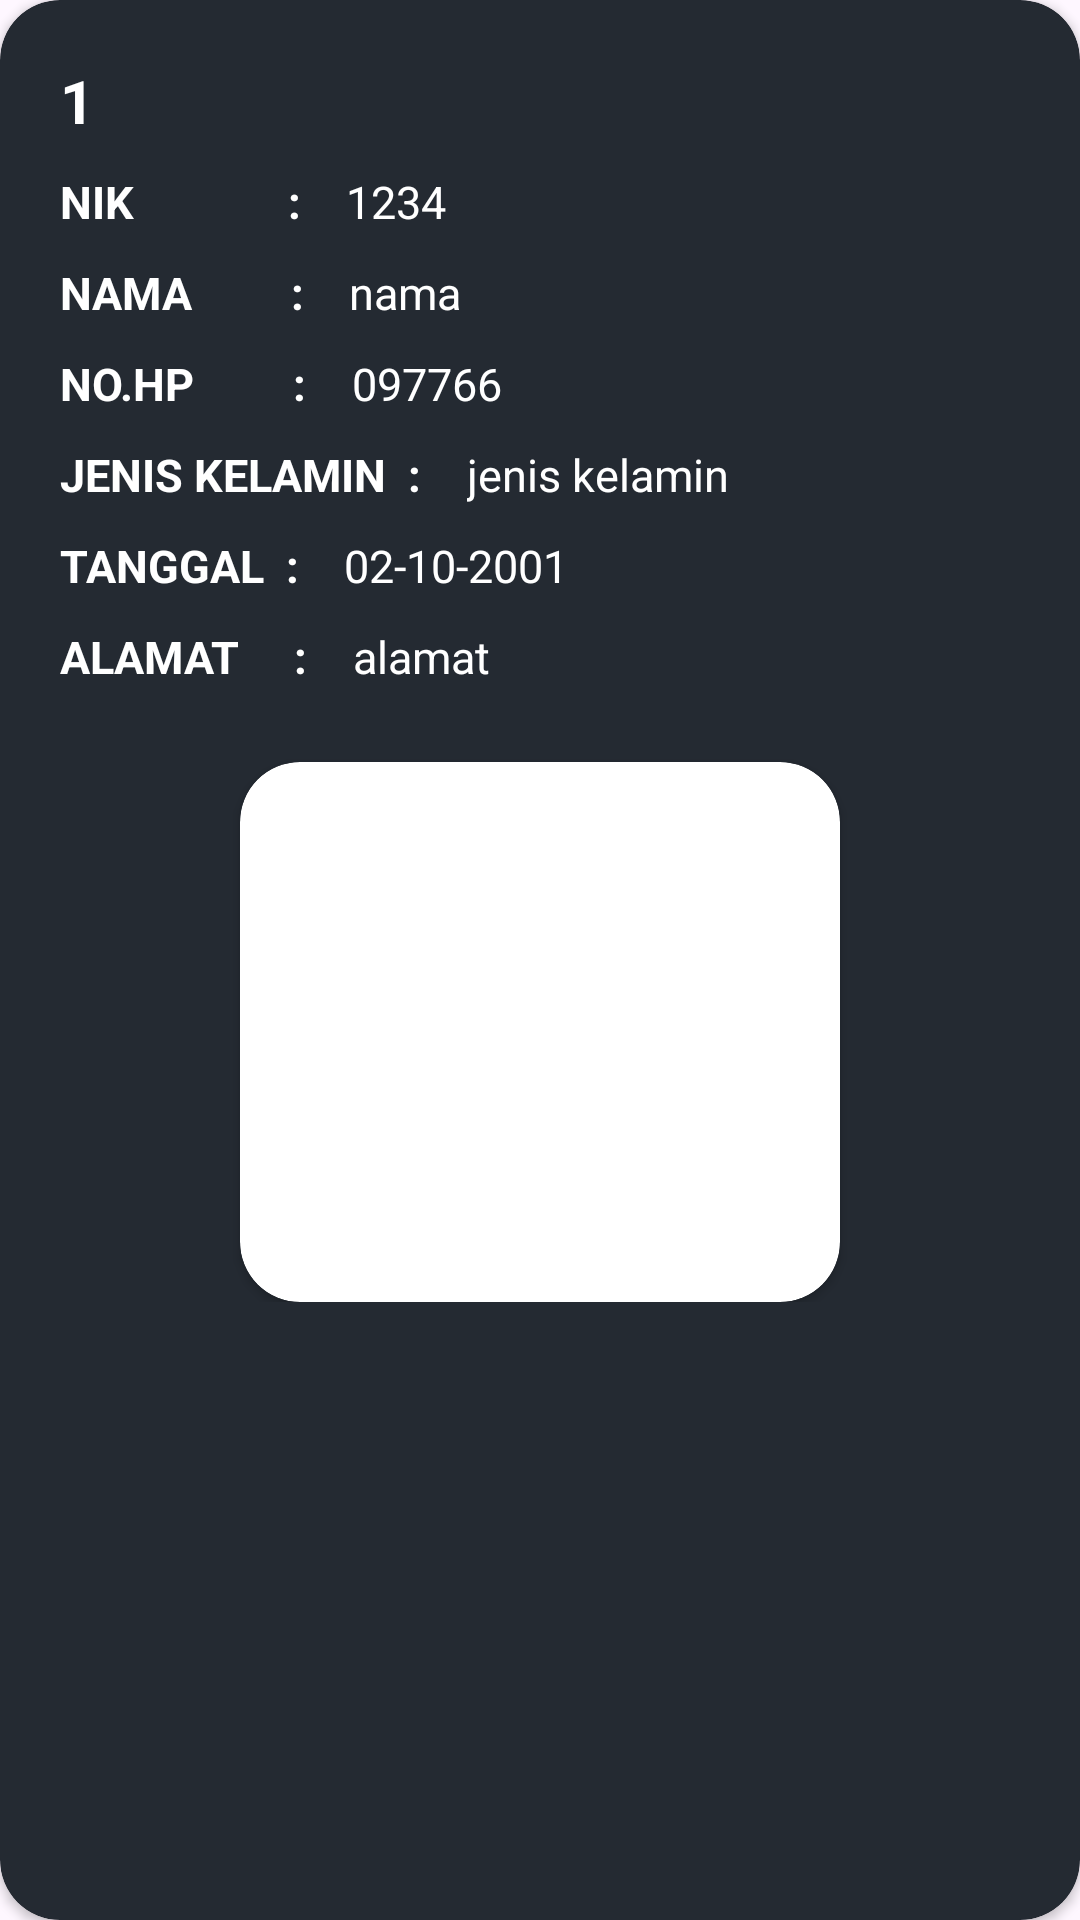

Here is an Android app screen rendered from its layout file. Give the layout XML and the strings, colors and styles it references.
<!-- AndroidManifest.xml: application theme Theme.FormKPU -->
<!-- res/layout/list_data_diri.xml -->
<?xml version="1.0" encoding="utf-8"?>
<androidx.cardview.widget.CardView android:layout_width="match_parent"
    xmlns:app="http://schemas.android.com/apk/res-auto"
    xmlns:tools="http://schemas.android.com/tools"
    android:layout_margin="10dp"
    app:cardCornerRadius="20dp"
    android:backgroundTint="@color/backgroud_color"
    android:layout_marginTop="10dp"
    android:layout_height="wrap_content"
    xmlns:android="http://schemas.android.com/apk/res/android">

    <RelativeLayout
        android:id="@+id/klik"
        android:padding="20dp"
        android:layout_width="match_parent"
        android:layout_height="wrap_content">

        <TextView
            android:text="1"
            android:id="@+id/noteId"
            android:textColor="@color/white"
            android:textSize="20sp"
            android:textStyle="bold"
            android:layout_width="wrap_content"
            android:layout_height="wrap_content" />

        <LinearLayout
            android:id="@+id/llPalace"
            android:layout_below="@id/noteId"
            android:layout_marginTop="10dp"
            android:layout_width="match_parent"
            android:orientation="horizontal"
            android:layout_height="wrap_content">

            <TextView
                android:text="NIK              :"
                android:textSize="15sp"
                android:textStyle="bold"
                android:textColor="@color/white"
                android:layout_width="wrap_content"
                android:layout_height="wrap_content"/>

            <TextView
                android:text="1234"
                android:id="@+id/dataNik"
                android:textSize="15sp"
                android:layout_marginStart="15dp"
                android:textColor="@color/white"
                android:layout_below="@+id/noteId"
                android:layout_width="match_parent"
                android:layout_height="wrap_content" />

        </LinearLayout>

        <LinearLayout
            android:id="@+id/llPalace1"
            android:layout_below="@id/llPalace"
            android:layout_marginTop="10dp"
            android:layout_width="match_parent"
            android:orientation="horizontal"
            android:layout_height="wrap_content">

            <TextView
                android:text="NAMA         :"
                android:textSize="15sp"
                android:textStyle="bold"
                android:textColor="@color/white"
                android:layout_width="wrap_content"
                android:layout_height="wrap_content"/>

            <TextView
                android:text="nama"
                android:id="@+id/dataNama"
                android:textColor="@color/white"
                android:textSize="15dp"
                android:layout_marginStart="15dp"
                android:layout_width="match_parent"
                android:layout_height="wrap_content" />

        </LinearLayout>

        <LinearLayout
            android:id="@+id/llPalace2"
            android:layout_below="@id/llPalace1"
            android:layout_marginTop="10dp"
            android:layout_width="match_parent"
            android:orientation="horizontal"
            android:layout_height="wrap_content">

            <TextView
                android:text="NO.HP         :"
                android:textSize="15sp"
                android:textStyle="bold"
                android:textColor="@color/white"
                android:layout_width="wrap_content"
                android:layout_height="wrap_content"/>

            <TextView
                android:text="097766"
                android:id="@+id/dataHp"
                android:textSize="15sp"
                android:layout_marginStart="15sp"
                android:textColor="@color/white"
                android:layout_width="wrap_content"
                android:layout_height="wrap_content" />

        </LinearLayout>

        <LinearLayout
            android:id="@+id/llPalace3"
            android:layout_below="@id/llPalace2"
            android:layout_marginTop="10dp"
            android:layout_width="match_parent"
            android:orientation="horizontal"
            android:layout_height="wrap_content">

            <TextView
                android:text="JENIS KELAMIN  :"
                android:textSize="15sp"
                android:textStyle="bold"
                android:textColor="@color/white"
                android:layout_width="wrap_content"
                android:layout_height="wrap_content"/>

            <TextView
                android:text="jenis kelamin"
                android:id="@+id/dataJenisKelamin"
                android:textColor="@color/white"
                android:textSize="15sp"
                android:layout_marginStart="15dp"
                android:layout_width="wrap_content"
                android:layout_height="wrap_content" />

        </LinearLayout>

        <LinearLayout
            android:id="@+id/llPalace4"
            android:layout_below="@id/llPalace3"
            android:layout_marginTop="10dp"
            android:layout_width="match_parent"
            android:orientation="horizontal"
            android:layout_height="wrap_content">

            <TextView
                android:layout_width="wrap_content"
                android:layout_height="wrap_content"
                android:text="TANGGAL  :"
                android:textColor="@color/white"
                android:textSize="15sp"
                android:textStyle="bold" />

            <TextView
                android:text="02-10-2001"
                android:id="@+id/dataTanggal"
                android:textColor="@color/white"
                android:textSize="15sp"
                android:layout_marginStart="15dp"
                android:layout_width="wrap_content"
                android:layout_height="wrap_content" />

        </LinearLayout>

        <LinearLayout
            android:id="@+id/llPalace5"
            android:layout_below="@id/llPalace4"
            android:layout_marginTop="10dp"
            android:layout_width="match_parent"
            android:orientation="horizontal"
            android:layout_height="wrap_content">

            <TextView
                android:layout_width="wrap_content"
                android:layout_height="wrap_content"
                android:text="ALAMAT     :"
                android:textColor="@color/white"
                android:textSize="15sp"
                android:textStyle="bold" />

            <TextView
                android:text="alamat"
                android:id="@+id/dataAlamat"
                android:textColor="@color/white"
                android:textSize="15sp"
                android:layout_marginStart="15dp"
                android:layout_below="@+id/dataTanggal"
                android:layout_width="wrap_content"
                android:layout_height="wrap_content" />

        </LinearLayout>


        <androidx.cardview.widget.CardView
            android:id="@+id/cardView2"
            android:layout_width="200dp"
            android:layout_height="180dp"
            android:layout_below="@id/llPalace5"
            android:layout_marginTop="25dp"
            android:layout_centerHorizontal="true"
            app:cardCornerRadius="20dp">

            <ImageView
                android:id="@+id/ivBackground"
                android:layout_width="200dp"
                android:layout_height="180dp"
                android:scaleType="centerCrop"
                android:layout_below="@id/dataAlamat"
                tools:src="@tools:sample/backgrounds/scenic"
                tools:ignore="ContentDescription" />


        </androidx.cardview.widget.CardView>

    </RelativeLayout>

</androidx.cardview.widget.CardView>
<!-- resources referenced by this layout -->
<resources>
  <color name="backgroud_color">#242A32</color>
  <color name="white">#FFFFFFFF</color>
  <style name="Theme.FormKPU" parent="Base.Theme.FormKPU" />
  <style name="Base.Theme.FormKPU" parent="Theme.Material3.DayNight.NoActionBar">
          
          
      </style>
</resources>
